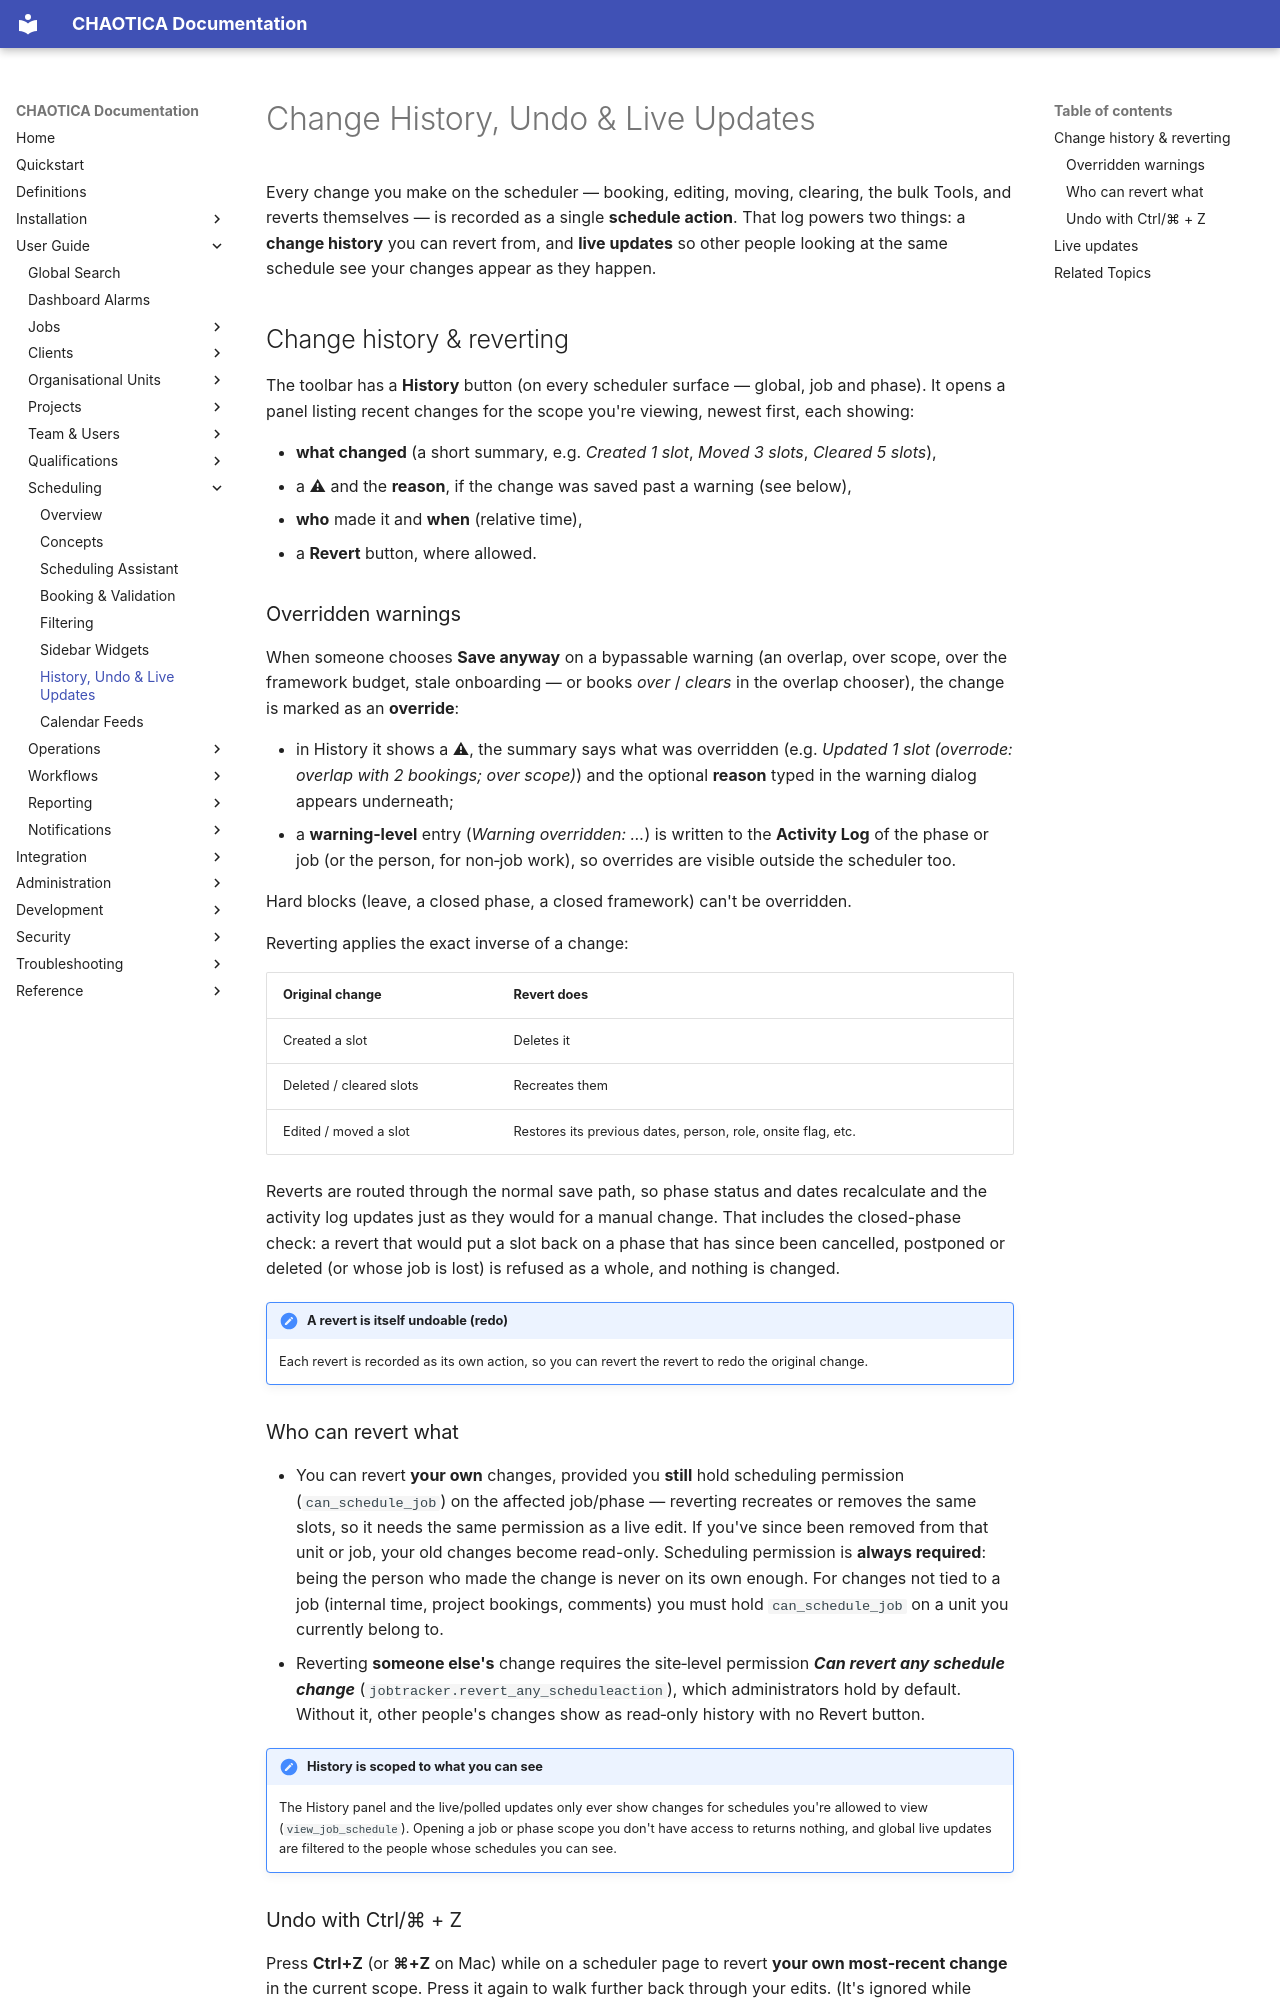

repository: brainthee/CHAOTICA · page: user_guide/scheduling/history/index.html · generator: mkdocs

# Change History, Undo & Live Updates

Every change you make on the scheduler — booking, editing, moving, clearing, the bulk
Tools, and reverts themselves — is recorded as a single **schedule action**. That log
powers two things: a **change history** you can revert from, and **live updates** so
other people looking at the same schedule see your changes appear as they happen.

## Change history & reverting

The toolbar has a **History** button (on every scheduler surface — global, job and
phase). It opens a panel listing recent changes for the scope you're viewing, newest
first, each showing:

- **what changed** (a short summary, e.g. *Created 1 slot*, *Moved 3 slots*, *Cleared 5 slots*),
- a **⚠** and the **reason**, if the change was saved past a warning (see below),
- **who** made it and **when** (relative time),
- a **Revert** button, where allowed.

### Overridden warnings

When someone chooses **Save anyway** on a bypassable warning (an overlap, over scope,
over the framework budget, stale onboarding — or books *over* / *clears* in the overlap
chooser), the change is marked as an **override**:

- in History it shows a **⚠**, the summary says what was overridden (e.g. *Updated 1
  slot (overrode: overlap with 2 bookings; over scope)*) and the optional **reason**
  typed in the warning dialog appears underneath;
- a **warning‑level** entry (*Warning overridden: …*) is written to the **Activity Log**
  of the phase or job (or the person, for non‑job work), so overrides are visible
  outside the scheduler too.

Hard blocks (leave, a closed phase, a closed framework) can't be overridden.

Reverting applies the exact inverse of a change:

| Original change | Revert does |
|---|---|
| Created a slot | Deletes it |
| Deleted / cleared slots | Recreates them |
| Edited / moved a slot | Restores its previous dates, person, role, onsite flag, etc. |

Reverts are routed through the normal save path, so phase status and dates recalculate
and the activity log updates just as they would for a manual change. That includes the
closed-phase check: a revert that would put a slot back on a phase that has since been
cancelled, postponed or deleted (or whose job is lost) is refused as a whole, and
nothing is changed.

!!! note "A revert is itself undoable (redo)"
    Each revert is recorded as its own action, so you can revert the revert to redo the
    original change.

### Who can revert what

- You can revert **your own** changes, provided you **still** hold scheduling
  permission (`can_schedule_job`) on the affected job/phase — reverting recreates
  or removes the same slots, so it needs the same permission as a live edit. If
  you've since been removed from that unit or job, your old changes become
  read-only. Scheduling permission is **always required**: being the person who
  made the change is never on its own enough. For changes not tied to a job
  (internal time, project bookings, comments) you must hold `can_schedule_job`
  on a unit you currently belong to.
- Reverting **someone else's** change requires the site‑level permission
  **_Can revert any schedule change_** (`jobtracker.revert_any_scheduleaction`), which
  administrators hold by default. Without it, other people's changes show as read‑only
  history with no Revert button.

!!! note "History is scoped to what you can see"
    The History panel and the live/polled updates only ever show changes for
    schedules you're allowed to view (`view_job_schedule`). Opening a job or phase
    scope you don't have access to returns nothing, and global live updates are
    filtered to the people whose schedules you can see.
